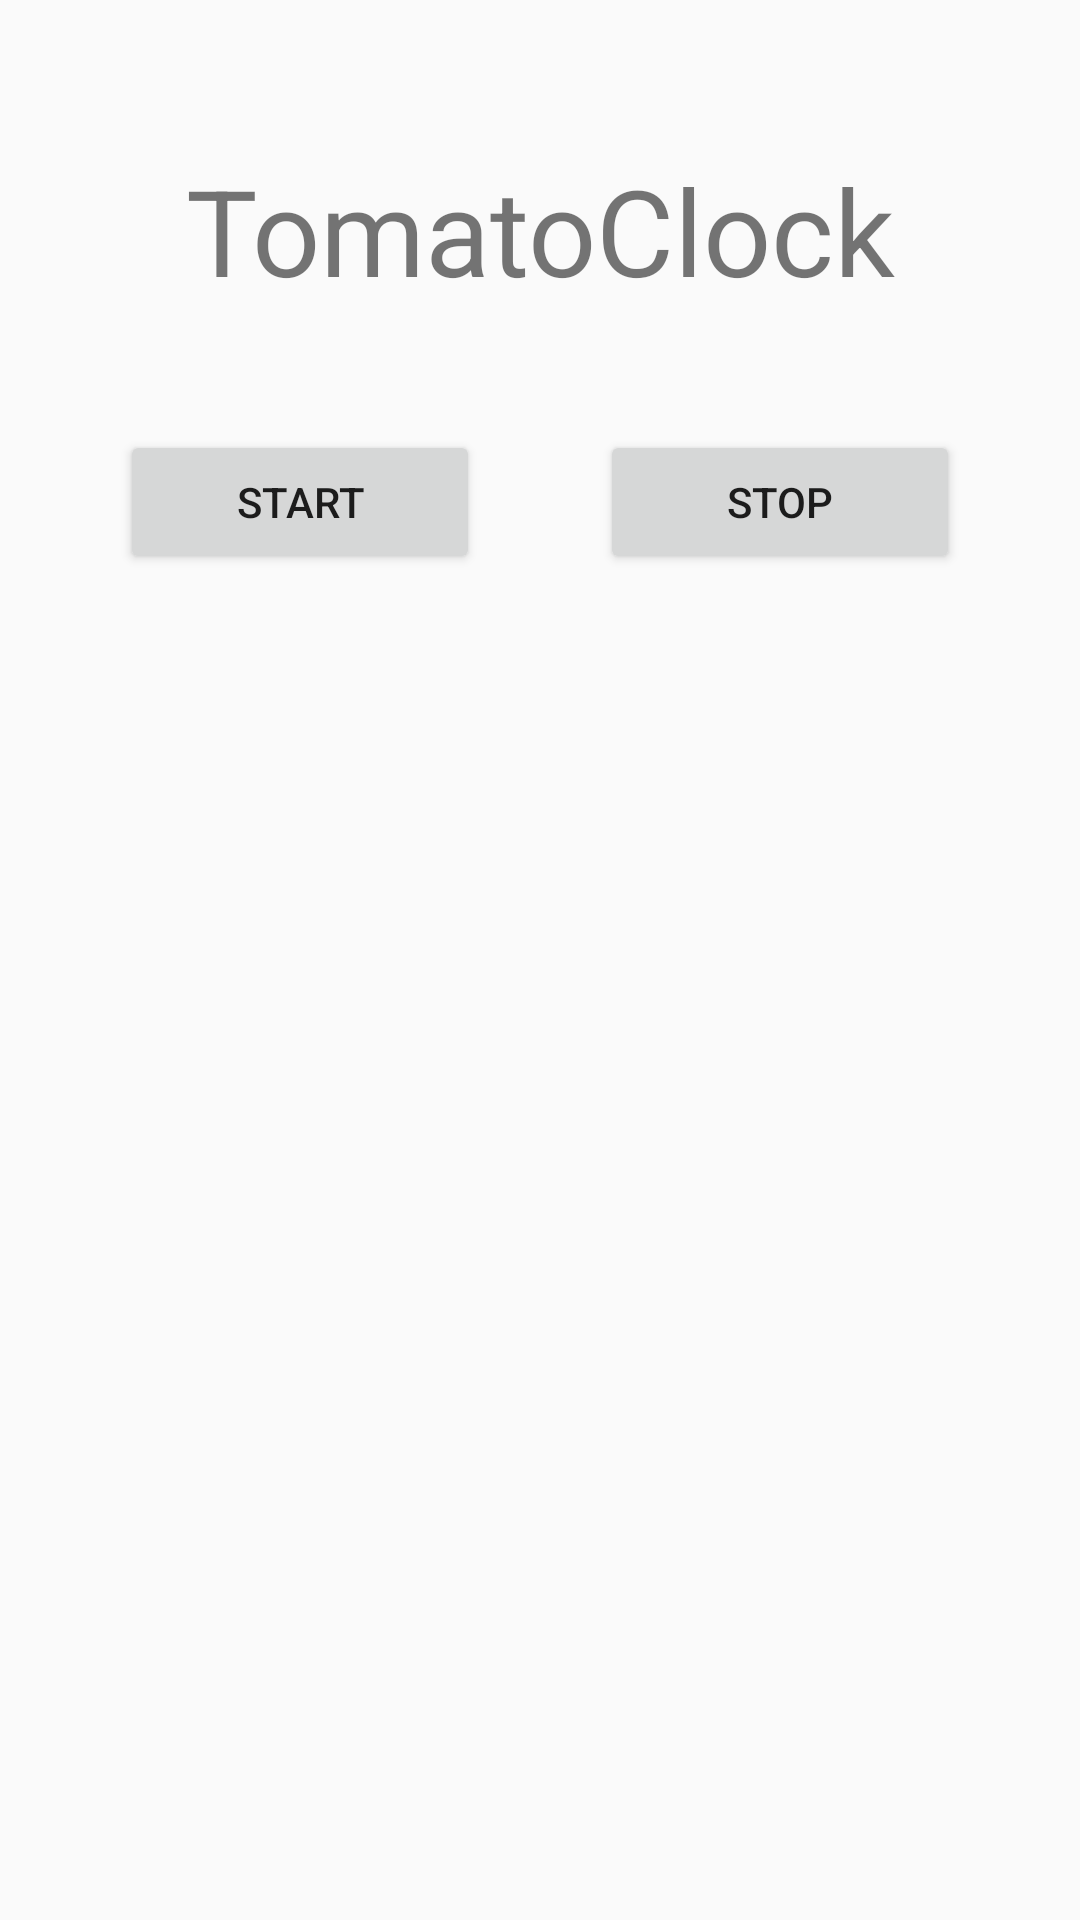

Reconstruct the res/layout file that produces this screen, plus the resources it refers to.
<!-- AndroidManifest.xml: application theme AppTheme -->
<!-- res/layout/fragment_clock.xml -->
<?xml version="1.0" encoding="utf-8"?>
<LinearLayout xmlns:android="http://schemas.android.com/apk/res/android"
              android:orientation="vertical"
              android:layout_width="match_parent"
              android:layout_height="match_parent">

    <TextView
        android:id="@+id/time_TextView"
        android:layout_width="match_parent"
        android:layout_height="wrap_content"
        android:text="@string/app_name"
        android:textSize="40dp"
        android:gravity="center"
        android:layout_marginTop="50dp"
        android:layout_marginBottom="40dp"/>

    <LinearLayout
        android:orientation="horizontal"
        android:layout_width="match_parent"
        android:layout_height="wrap_content">
        <Button
            android:id="@+id/start_Button"
            android:layout_width="0dp"
            android:layout_height="match_parent"
            android:layout_weight="1"
            android:text="@string/start"
            android:layout_marginLeft="40dp"
            android:layout_marginRight="20dp"/>
        <Button
            android:id="@+id/stop_Button"
            android:layout_width="0dp"
            android:layout_height="match_parent"
            android:layout_weight="1"
            android:text="@string/stop"
            android:layout_marginLeft="20dp"
            android:layout_marginRight="40dp"/>
    </LinearLayout>

</LinearLayout>
<!-- resources referenced by this layout -->
<resources>
  <string name="app_name">TomatoClock</string>
  <string name="start">Start</string>
  <string name="stop">Stop</string>
  <style name="AppTheme" parent="Theme.AppCompat.Light.DarkActionBar">
          
      </style>
</resources>
